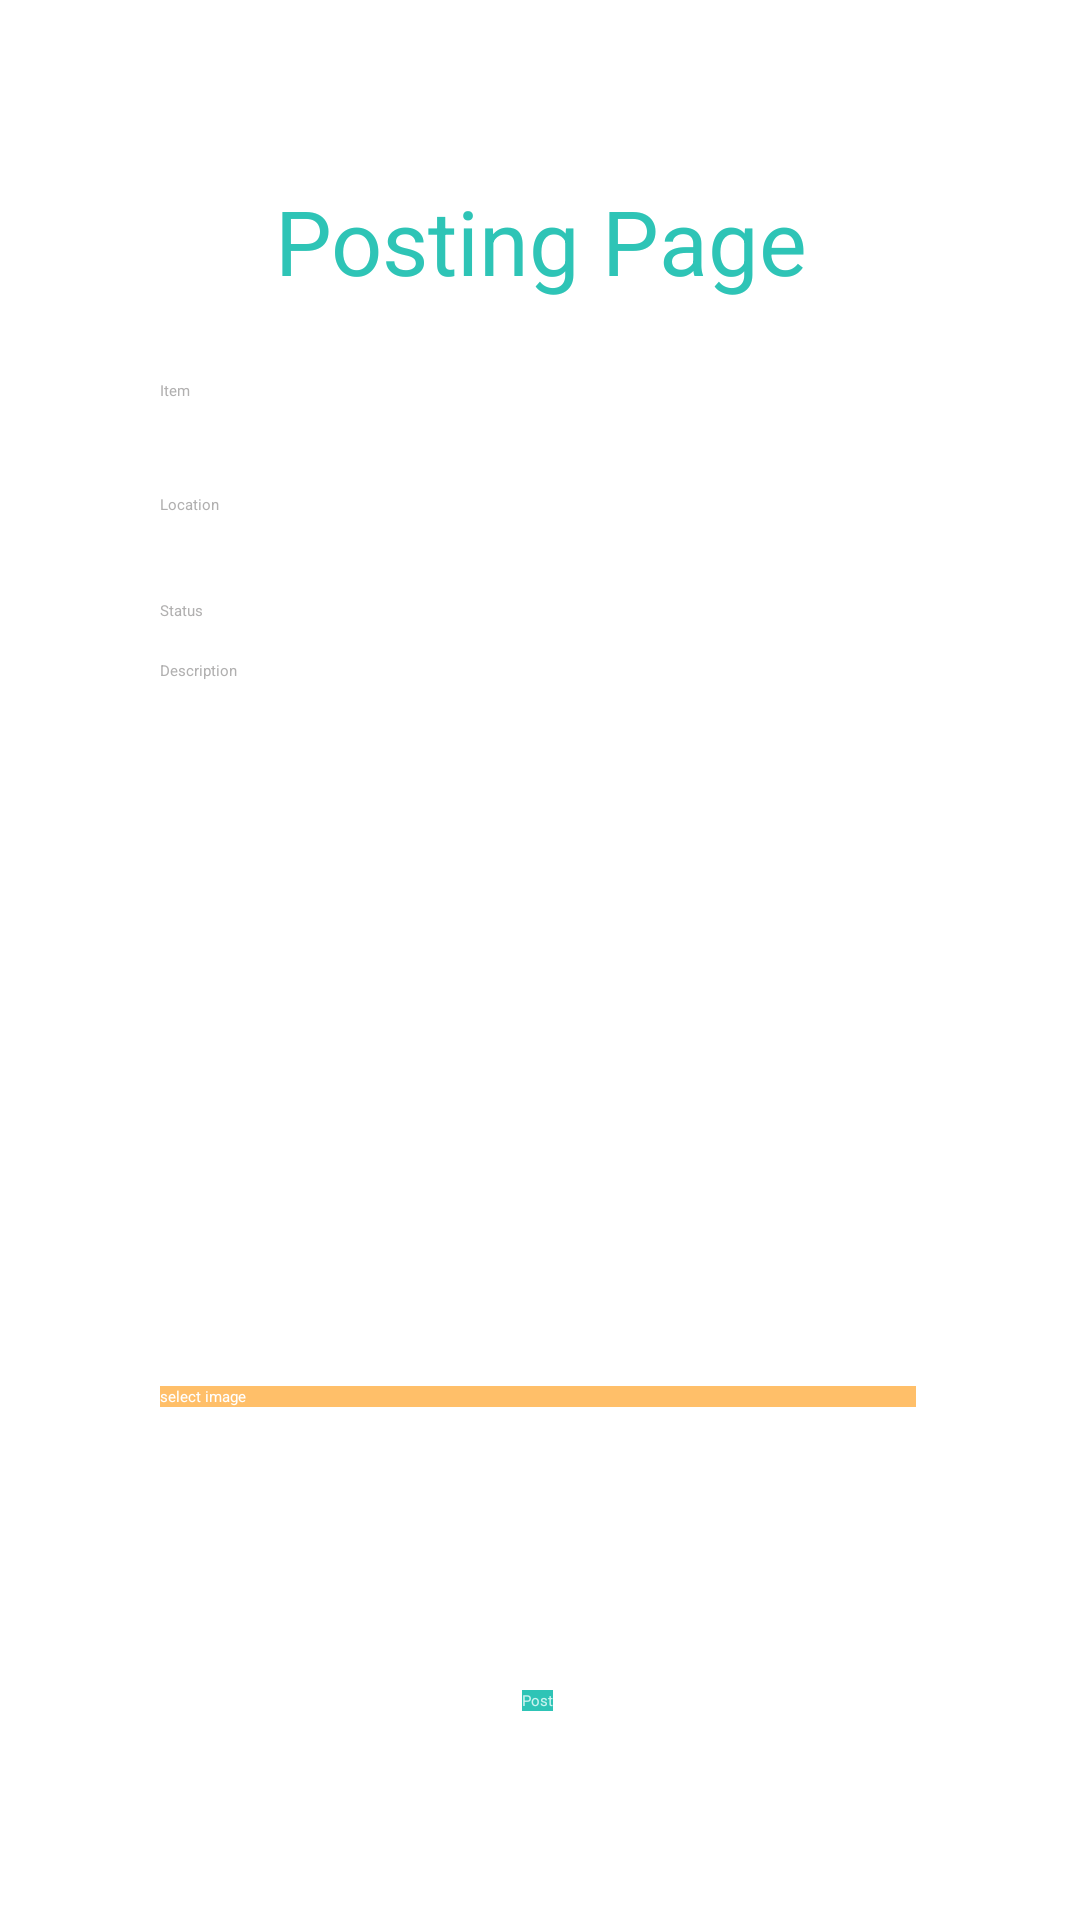

Layout XML and referenced resources for this Android screen:
<!-- AndroidManifest.xml: application theme Theme.500011D -->
<!-- res/layout/activity_posting.xml -->
<?xml version="1.0" encoding="utf-8"?>

<androidx.constraintlayout.widget.ConstraintLayout xmlns:android="http://schemas.android.com/apk/res/android"
    xmlns:app="http://schemas.android.com/apk/res-auto"
    xmlns:tools="http://schemas.android.com/tools"
    android:layout_width="match_parent"
    android:layout_height="match_parent"
    tools:context=".PostingActivity"
    >


    <TextView
        android:layout_width="match_parent"
        android:layout_height="wrap_content"
        android:gravity="center"
        android:text="@string/posting_title"
        android:textColor="@color/tiffany_blue"
        android:textSize="30sp"
        app:layout_constraintBottom_toBottomOf="parent"
        app:layout_constraintEnd_toEndOf="parent"
        app:layout_constraintHorizontal_bias="0.0"
        app:layout_constraintStart_toStartOf="parent"
        app:layout_constraintTop_toTopOf="parent"
        app:layout_constraintVertical_bias="0.1" />

    <EditText
        android:id="@+id/editTextItem"
        android:layout_width="0dp"
        android:layout_height="wrap_content"
        android:background="@drawable/edit_text_border"
        android:fontFamily="@font/open_sans"
        android:hint="Item"
        android:textColorHint="@color/grey"
        android:textColor="@color/black"
        app:layout_constraintBottom_toBottomOf="parent"
        app:layout_constraintEnd_toEndOf="parent"
        app:layout_constraintHorizontal_bias="0.495"
        app:layout_constraintStart_toStartOf="parent"
        app:layout_constraintTop_toTopOf="parent"
        app:layout_constraintVertical_bias="0.20"
        app:layout_constraintWidth_percent="0.7" />

    <EditText
        android:id="@+id/editTextLocation"
        android:layout_width="0dp"
        android:layout_height="wrap_content"
        android:background="@drawable/edit_text_border"
        android:hint="Location"
        android:textColorHint="@color/grey"
        android:textColor="@color/black"
        app:layout_constraintBottom_toBottomOf="parent"
        app:layout_constraintEnd_toEndOf="parent"
        app:layout_constraintHorizontal_bias="0.495"
        app:layout_constraintStart_toStartOf="parent"
        app:layout_constraintTop_toTopOf="parent"
        app:layout_constraintVertical_bias="0.26"
        app:layout_constraintWidth_percent="0.7" />

    <TextView
        android:id="@+id/status"
        android:layout_width="0dp"
        android:layout_height="wrap_content"
        android:text="Status"
        android:textColor="@color/grey"
        app:layout_constraintWidth_percent="0.7"
        app:layout_constraintBottom_toBottomOf="parent"
        app:layout_constraintEnd_toEndOf="@id/editTextLocation"
        app:layout_constraintHorizontal_bias="0.0"
        app:layout_constraintLeft_toLeftOf="parent"
        app:layout_constraintStart_toStartOf="@id/editTextLocation"
        app:layout_constraintTop_toTopOf="parent"
        app:layout_constraintVertical_bias="0.316" />

    <Spinner
        android:id="@+id/spinnerStatus"
        android:layout_width="wrap_content"
        android:layout_height="wrap_content"
        android:background="@drawable/edit_text_border"
        app:layout_constraintBottom_toBottomOf="@+id/status"
        app:layout_constraintEnd_toEndOf="@id/editTextLocation"
        app:layout_constraintHorizontal_bias="2.0"
        app:layout_constraintStart_toEndOf="@+id/status"
        app:layout_constraintTop_toTopOf="@+id/status"
        app:layout_constraintVertical_bias="0.318" />

    <EditText
        android:id="@+id/editTextDescription"
        android:layout_width="0dp"
        android:layout_height="wrap_content"
        android:background="@drawable/edit_text_border"
        android:hint="Description"
        android:textColorHint="@color/grey"
        android:textColor="@color/black"
        android:height="200dp"
        android:gravity="top|start"
        app:layout_constraintBottom_toBottomOf="parent"
        app:layout_constraintEnd_toEndOf="parent"
        app:layout_constraintHorizontal_bias="0.495"
        app:layout_constraintStart_toStartOf="parent"
        app:layout_constraintTop_toTopOf="parent"
        app:layout_constraintVertical_bias="0.5"
        app:layout_constraintWidth_percent="0.7" />

    <Button
        android:id="@+id/buttonSelectImage"
        android:text="select image"
        android:layout_width="0dp"
        android:background="@color/mellow_apricot"
        android:textColor="@color/white"
        android:layout_height="wrap_content"
        app:layout_constraintBottom_toBottomOf="parent"
        app:layout_constraintEnd_toEndOf="parent"
        app:layout_constraintHorizontal_bias="0.495"
        app:layout_constraintStart_toStartOf="parent"
        app:layout_constraintTop_toTopOf="parent"
        app:layout_constraintVertical_bias="0.73"
        app:layout_constraintWidth_percent="0.7" />

    <ImageView
        android:id="@+id/imageViewSelected"
        android:layout_width="0dp"
        android:layout_height="0dp"
        app:layout_constraintBottom_toTopOf="@id/buttonPost"
        app:layout_constraintEnd_toEndOf="parent"
        app:layout_constraintHorizontal_bias="0.495"
        app:layout_constraintStart_toStartOf="parent"
        app:layout_constraintTop_toBottomOf="@id/buttonSelectImage"
        app:layout_constraintVertical_bias="0.80"
        app:layout_constraintWidth_percent="0.3"/>

    <Button
        android:id="@+id/buttonPost"
        android:layout_width="wrap_content"
        android:layout_height="wrap_content"
        android:background="@color/tiffany_blue"
        android:text="Post"
        android:textColor="@color/light_cyan"
        app:layout_constraintBottom_toBottomOf="parent"
        app:layout_constraintEnd_toEndOf="parent"
        app:layout_constraintHorizontal_bias="0.498"
        app:layout_constraintStart_toStartOf="parent"
        app:layout_constraintTop_toTopOf="parent"
        app:layout_constraintVertical_bias="0.89"
        app:layout_constraintWidth_percent="0.7" />


</androidx.constraintlayout.widget.ConstraintLayout>
<!-- resources referenced by this layout -->
<resources>
  <color name="black">#FF000000</color>
  <color name="grey">#B1B0B0</color>
  <color name="light_cyan">#CBF3F0</color>
  <color name="mellow_apricot">#FFBF69</color>
  <color name="tiffany_blue">#2EC4B6</color>
  <color name="white">#FFFFFFFF</color>
  <string name="posting_title">Posting Page</string>
  <style name="Theme.500011D" parent="Theme.AppCompat.DayNight.NoActionBar">
          
          <item name="colorPrimary">@color/tiffany_blue</item>
          <item name="colorPrimaryVariant">@color/tiffany_blue</item>
          <item name="colorOnPrimary">@color/black</item>
          
          <item name="colorSecondary">@color/orange_peel</item>
          <item name="colorSecondaryVariant">@color/orange_peel</item>
          <item name="colorOnSecondary">@color/black</item>
          
          <item name="android:statusBarColor" tools:targetApi="l">?attr/colorPrimaryVariant</item>
          <item name="fontFamily">@font/open_sans</item>
          
      </style>
  <color name="orange_peel">#FF9F1C</color>
</resources>
